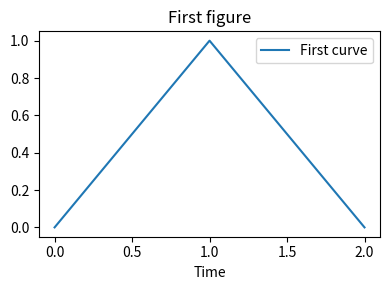

Generate this figure with matplotlib:
import matplotlib.pyplot as plt

fig, ax = plt.subplots(figsize=(4, 3))
ax.plot([0, 1, 2], [0, 1, 0], label="First curve")
ax.set_title("First figure")
ax.set_xlabel("Time")
ax.legend()
fig.tight_layout()
